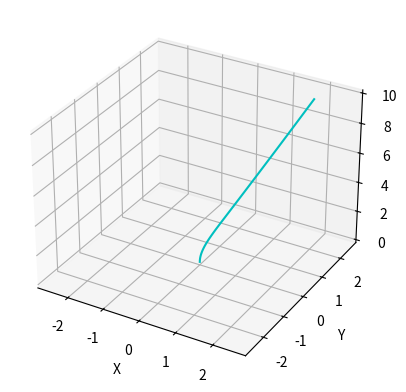

The script that saved this image:
import numpy as np
import matplotlib.pyplot as plt

def deflection(P, x, a, flexural_rigidity): # Singularity functions
    """returns deflection for the considered beam and transverse force

    Parameters
    ----------
    P : Float
        transverse force magnitude
    x : ndarray <float>
        Array of location data
    a: float
        Location of transverse force on beam
    flexural_rigidity : float
        Flexural rigidity of beam

    Returns
    -------
    ndarray
        Array containing beam deflection data
    """

    deflection_data = []
    if isinstance(x, np.ndarray):
        for location in x:
            common_factor = P/(6*flexural_rigidity)
            if location < a:
                deflection_data.append((location**2)*common_factor*(3*a - location))
            else:
                deflection_data.append((a**2)*common_factor*(3*location - a))
    else:
        raise Exception('Incompatible type, only use numpy arrays')
    
    return deflection_data

def generate_deflected_beam(beam, flexural_rigidity):
    """Calculates the internal shear force and bending moment data (cantilevered beam)

    Parameters
    ----------
    input : ndarray <float>
        2 channel array where the first is location data and the second is load data
    
    Returns
    -------
    ndarray <float>
        Array consisting of 3 channels being location data, load data, deflection curve data
    """

    z = beam[0]
    force_magnitudes = beam[1]
    force_bearings = beam[2]
    x_deflection_curve, y_deflection_curve = np.zeros_like(z), np.zeros_like(z)
    f_x = np.multiply(force_magnitudes, np.cos(force_bearings))
    f_y = np.multiply(force_magnitudes, np.sin(force_bearings))

    # Apply principle of superposition
    for c, coordinate in enumerate(z):
        location_f_x = f_x[c]
        location_f_y = f_y[c]
        x_deflection_curve += deflection(location_f_x, z, coordinate, flexural_rigidity)
        y_deflection_curve += deflection(location_f_y, z, coordinate, flexural_rigidity)
    
    return np.stack((z, force_magnitudes, force_bearings, x_deflection_curve, y_deflection_curve))

def generate_random_beam(length, flexural_rigidity, num_points, load_probability):
    """Generates beam with random loading condition

    Parameters
    ----------
    length : float
        Length of beam in some unit
    num_points : int
        number of points in beam
    load_probability : float
        Probability that a point will have a load applied to it
    
    Returns
    -------
    ndarray <float>
        Array consisting of 3 channels being location data, load data, deflection curve data
    """

    # Generate height data on beam
    z = np.linspace(0, length, num=num_points)

    # Generate random loads corresponding to each height
    is_loaded = np.array(np.random.rand(z.shape[0]) < load_probability, dtype=np.int8)
    force_magnitudes = is_loaded*np.random.random(z.shape[0])*(np.flip(np.linspace(0.1, 1, z.shape[0]))**2)*75
    # print(1/np.sqrt(np.linspace(0.1, 1, z.shape[0])))
    # force_magnitudes = is_loaded*np.random.random(z.shape[0])
    force_bearings = np.random.random(z.shape[0])*2*np.pi


    beam = np.stack((z, force_magnitudes, force_bearings))
    deflected_beam = generate_deflected_beam(beam, flexural_rigidity)

    return deflected_beam

def plot_deformed_beam(beam, normalize=False, normalize_to=2):
    """Plots deformed beam

    Parameters
    ----------
    beam : ndarray
        Array containing deformed beam information
    normalize : bool, optional
        Determines whether to normalize the deflections or not
    nomalize_to : float, optional
        number to normalize the deflections to
    """

    fig = plt.figure()
    ax = fig.add_subplot(projection='3d')
    x_deflection_curve = beam[3]
    y_deflection_curve = beam[4]

    # Normalize if desired
    if normalize:
        x_deflection_curve = (normalize_to/(np.amax(np.abs(x_deflection_curve))+1e-5))*x_deflection_curve
        y_deflection_curve = (normalize_to/(np.amax(np.abs(y_deflection_curve))+1e-5))*y_deflection_curve

    # Plot the ting
    ax.plot(x_deflection_curve, y_deflection_curve, beam[0], color='c')

    # Create bounding box
    max_range = beam[0][-1]
    Xb = 0.25*max_range*np.mgrid[-1:2:2,-1:2:2,-1:2:2][0].flatten() # x coordinates of bounding box
    Yb = Xb # y coordinates of bounding box
    Zb = 0.25*max_range*np.mgrid[-1:2:2,-1:2:2,-1:2:2][2].flatten() + 0.5*(max_range) # z coordinates of bounding box
    
    # plot bounding box:
    for xb, yb, zb in zip(Xb, Yb, Zb):
        ax.plot([xb], [yb], [zb], 'w')

    # Set Labels
    ax.set_xlabel('X')
    ax.set_ylabel('Y')
    ax.set_zlabel('Z')

    plt.show()


if __name__ == '__main__':
    beam = generate_random_beam(10, 1200, 101, 0.05)
    plot_deformed_beam(beam, normalize=True)
